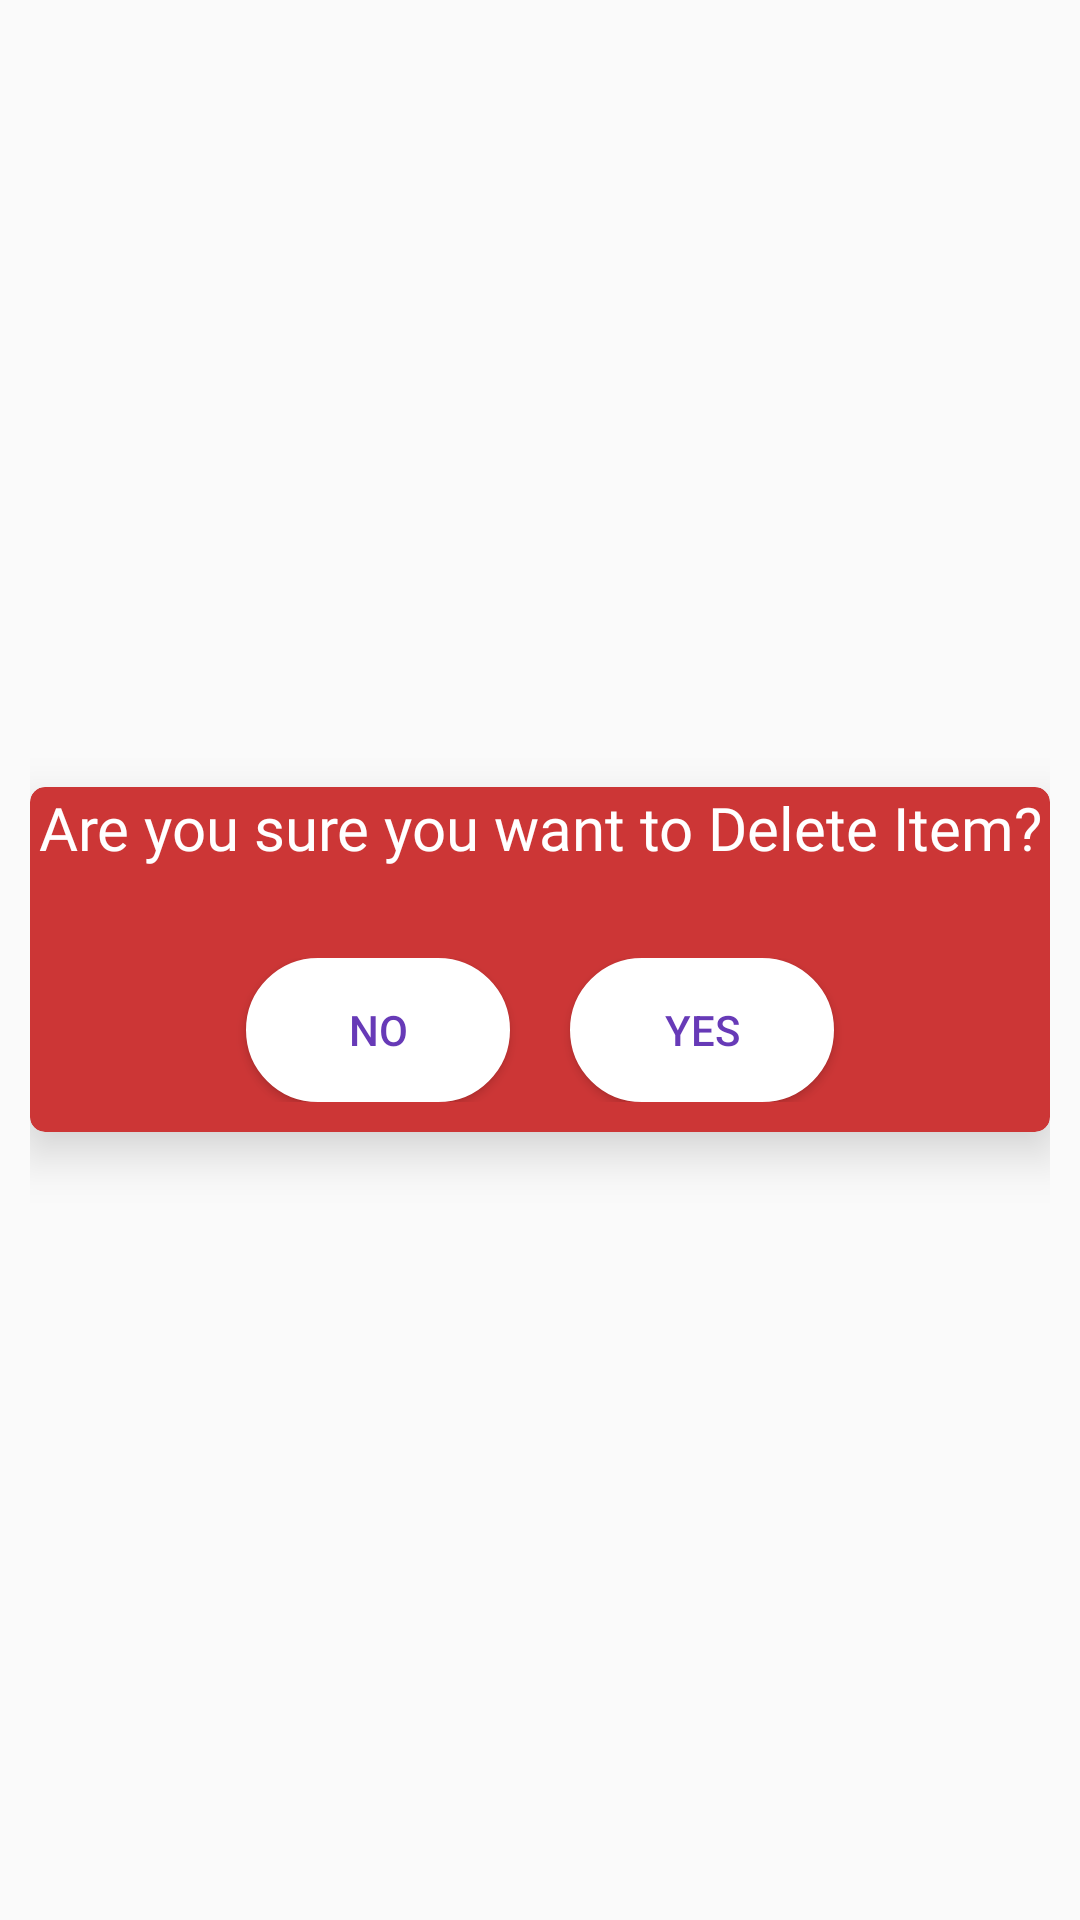

Reconstruct the res/layout file that produces this screen, plus the resources it refers to.
<!-- AndroidManifest.xml: application theme AppTheme -->
<!-- res/layout/delete_modal.xml -->
<?xml version="1.0" encoding="utf-8"?>
<RelativeLayout
    xmlns:android="http://schemas.android.com/apk/res/android"
    xmlns:app="http://schemas.android.com/apk/res-auto"
    android:layout_width="match_parent"
    android:layout_height="match_parent"
    android:padding="10dp"
    android:gravity="center">
    <android.support.v7.widget.CardView
        android:layout_width="match_parent"
        android:layout_height="wrap_content"
        app:cardCornerRadius="5dp"
        app:cardElevation="10dp"
        app:cardBackgroundColor="#CC3636"
        >
        <RelativeLayout
            android:layout_width="match_parent"
            android:layout_height="wrap_content">
        <TextView
            android:id="@+id/delete_modal_title"
            android:layout_width="match_parent"
            android:layout_height="wrap_content"
            android:text="@string/delete_modal_title"
            android:gravity="center_horizontal"
            android:textSize="20sp"
            android:layout_marginBottom="20dp"
            android:textColor="#fff"
            android:fontFamily="@font/poppins"
            />
            <LinearLayout
                android:layout_width="match_parent"
                android:gravity="center_horizontal"
                android:layout_margin="10dp"
                android:layout_below="@+id/delete_modal_title"
                android:layout_height="wrap_content">
        <Button
            android:id="@+id/delete_modal_no_button"
            android:layout_width="wrap_content"
            android:text="@string/delete_modal_no"
            android:background="@drawable/button_background"
            android:textColor="#673AB7"
            android:layout_marginEnd="10dp"
            android:layout_height="wrap_content" />
            <Button
                android:id="@+id/delete_modal_yes_button"
                android:layout_width="wrap_content"
                android:textColor="#673AB7"
                android:text="@string/delete_modal_yes"
                android:layout_marginStart="10dp"
                android:background="@drawable/button_background"
                android:layout_height="wrap_content" />

            </LinearLayout>

        </RelativeLayout>


    </android.support.v7.widget.CardView>

</RelativeLayout>
<!-- resources referenced by this layout -->
<resources>
  <!-- drawable button_background (drawable) -->
  <?xml version="1.0" encoding="utf-8"?>
  <shape xmlns:android="http://schemas.android.com/apk/res/android">
  <stroke
      android:width="2dp"
      android:color="#fff"
      />
      <corners
          android:radius="25dp"/>
      <padding
          android:top="2dp"
          android:bottom="2dp"
          android:left="2dp"
          android:right="2dp"
          />
      <solid android:color="#fff"/>
  </shape>
  <string name="delete_modal_no">No</string>
  <string name="delete_modal_title">Are you sure you want to Delete Item?</string>
  <string name="delete_modal_yes">Yes</string>
  <style name="AppTheme" parent="Theme.AppCompat.Light.DarkActionBar">
          
          <item name="colorPrimary">@color/colorPrimary</item>
          <item name="colorPrimaryDark">@color/colorPrimaryDark</item>
          <item name="colorAccent">@color/colorAccentBlue</item>
  
      </style>
  <color name="colorPrimary">#512DA8</color>
  <color name="colorPrimaryDark">#00574B</color>
  <color name="colorAccentBlue">#0000CC</color>
</resources>
